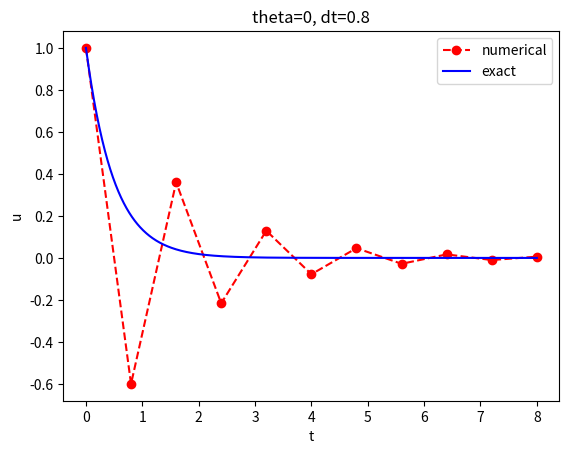

This figure's Python source:
from numpy import *
def solver(I, a, T, dt, theta):
    """Soluciona u'(t) = -a*u(t) con la condicion inicial u(0)=I, para t en el intervalo de tiempo (0, T]. El tiempo de divide en intervalos de longitud igual a dt. theta = 1 para el metodo hacia atrás de Euler, theta = 0 para el metodo hacia adelante de Euler y thena = 0.5 para el metodo de Crank-Nicolson."""
    dt = float(dt)
    Nt = int(round(T/dt))
    T = Nt*dt
    u = zeros(Nt+1)
    t = linspace(0, T, Nt+1)
    u[0]=I
    for n in range(0, Nt):
        u[n+1] = (1 - (1-theta)*a*dt)/(1 + theta*a*dt)*u[n]
    for i in range(len(t)):
        print ('t=%3.2f u=%1.9f' % (t[i], u[i]))
    return u, t
def u_exact(t, I, a):
    return I*exp(-a*t)
from matplotlib.pyplot import *
def plot_numerical_and_exact(theta, I, a, T, dt):
    """Compara las soluciones numérica y exacta en un grafico."""
    u, t = solver(I=I, a=a, T=T, dt=dt, theta=theta)
    t_e = linspace(0, T, 1001)
    u_e = u_exact(t_e, I, a)
    plot(t, u, 'r--o', t_e, u_e, 'b-')
    legend(['numerical', 'exact'])
    xlabel('t')
    ylabel('u')
    title('theta=%g, dt=%g' % (theta, dt))
    savefig('plot_%s_%g.png' % (theta, dt))
plot_numerical_and_exact(I=1, a=2, T=8, dt=0.8, theta=0)
show()